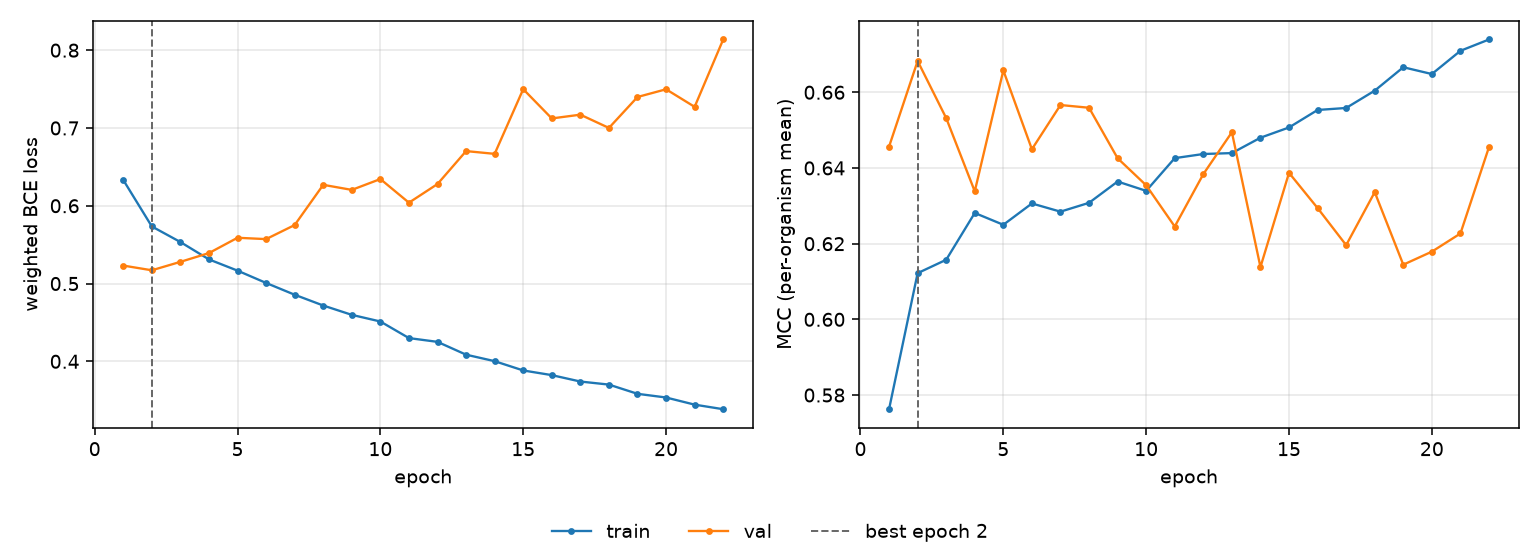

Data behind this chart, as committed beside it:
epoch, tr_loss, vl_loss, tr_mcc, vl_mcc, is_best
1, 0.6332, 0.5231, 0.5763, 0.6456, False
2, 0.5734, 0.5171, 0.6122, 0.6683, True
3, 0.5534, 0.5279, 0.6157, 0.6532, False
4, 0.531, 0.5392, 0.6281, 0.6338, False
5, 0.5166, 0.5588, 0.625, 0.6658, False
6, 0.5008, 0.5571, 0.6306, 0.6449, False
7, 0.4856, 0.5752, 0.6285, 0.6566, False
8, 0.4718, 0.6269, 0.6308, 0.6559, False
9, 0.4597, 0.6204, 0.6364, 0.6426, False
10, 0.4512, 0.6343, 0.634, 0.6354, False
11, 0.4299, 0.604, 0.6426, 0.6245, False
12, 0.425, 0.6279, 0.6437, 0.6384, False
13, 0.4086, 0.6703, 0.6439, 0.6494, False
14, 0.4002, 0.6667, 0.648, 0.6138, False
15, 0.3883, 0.7499, 0.6507, 0.6387, False
16, 0.3823, 0.7123, 0.6553, 0.6294, False
17, 0.374, 0.7171, 0.6559, 0.6196, False
18, 0.3701, 0.7, 0.6604, 0.6336, False
19, 0.3582, 0.7398, 0.6666, 0.6144, False
20, 0.3535, 0.7497, 0.6648, 0.6179, False
21, 0.3443, 0.7272, 0.671, 0.6227, False
22, 0.3385, 0.8137, 0.6739, 0.6455, False
